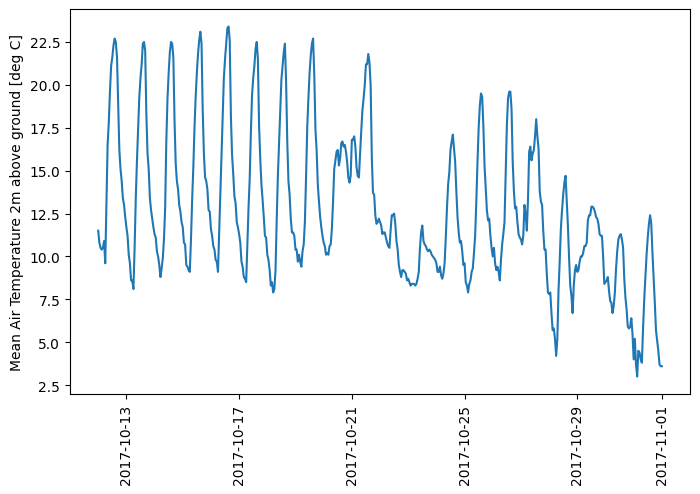

The file beside this chart, header and first rows:
time, T_mean
2017-10-12 00:00:00, 11.5
2017-10-12 01:00:00, 10.8
2017-10-12 02:00:00, 10.5
2017-10-12 03:00:00, 10.4
2017-10-12 04:00:00, 10.5
2017-10-12 05:00:00, 10.9
2017-10-12 06:00:00, 9.6
2017-10-12 07:00:00, 13.1
2017-10-12 08:00:00, 16.5
2017-10-12 09:00:00, 17.8
2017-10-12 10:00:00, 19.6
2017-10-12 11:00:00, 21.1
2017-10-12 12:00:00, 21.6
2017-10-12 13:00:00, 22.3
2017-10-12 14:00:00, 22.7
2017-10-12 15:00:00, 22.5
2017-10-12 16:00:00, 21.6
2017-10-12 17:00:00, 19.0
2017-10-12 18:00:00, 16.2
2017-10-12 19:00:00, 15.1
2017-10-12 20:00:00, 14.4
2017-10-12 21:00:00, 13.4
2017-10-12 22:00:00, 13.0
2017-10-12 23:00:00, 12.3
2017-10-13 00:00:00, 11.7
2017-10-13 01:00:00, 11.2
2017-10-13 02:00:00, 10.1
2017-10-13 03:00:00, 9.6
2017-10-13 04:00:00, 8.6
2017-10-13 05:00:00, 8.6
2017-10-13 06:00:00, 8.1
2017-10-13 07:00:00, 10.5
2017-10-13 08:00:00, 13.4
2017-10-13 09:00:00, 15.6
2017-10-13 10:00:00, 17.5
2017-10-13 11:00:00, 19.3
2017-10-13 12:00:00, 20.4
2017-10-13 13:00:00, 21.2
2017-10-13 14:00:00, 22.4
2017-10-13 15:00:00, 22.5
2017-10-13 16:00:00, 22.0
2017-10-13 17:00:00, 18.3
2017-10-13 18:00:00, 16.0
2017-10-13 19:00:00, 15.1
2017-10-13 20:00:00, 13.4
2017-10-13 21:00:00, 12.7
2017-10-13 22:00:00, 12.2
2017-10-13 23:00:00, 11.7
2017-10-14 00:00:00, 11.3
2017-10-14 01:00:00, 11.1
2017-10-14 02:00:00, 10.3
2017-10-14 03:00:00, 10.0
2017-10-14 04:00:00, 9.5
2017-10-14 05:00:00, 8.8
2017-10-14 06:00:00, 9.3
2017-10-14 07:00:00, 9.9
2017-10-14 08:00:00, 11.0
2017-10-14 09:00:00, 12.8
2017-10-14 10:00:00, 16.7
2017-10-14 11:00:00, 19.2
... 421 more rows
